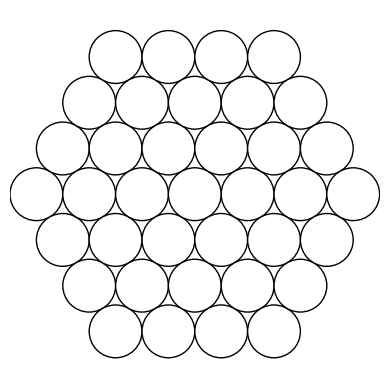

Python code for this plot:
import matplotlib.pyplot as plt
import numpy as np

def hex_rings(rings, circle_radius=1):
    """
    Draws a central circle and concentric hexagonal rings.
    
    The center is at (0,0) and the pattern is based on axial coordinates (q, r)
    with the conversion:
        x = 2*q + r
        y = sqrt(3)*r
    so that the distance between touching circles is 2.
    
    For rings == 3, you get the center plus 3 rings with counts 6, 12, and 18 circles.
    """
    fig, ax = plt.subplots()
    ax.set_aspect('equal')
    
    # Store circles for event handling
    circles = []
    
    # Iterate over axial coordinates in the hexagon of radius "rings"
    for q in range(-rings, rings + 1):
        # r is bounded such that q, r, and s == (-q-r) satisfy hex distance <= rings.
        r_min = max(-rings, -q - rings)
        r_max = min(rings, -q + rings)
        for r in range(r_min, r_max + 1):
            # Compute hex distance (ring number) using axial coordinates.
            d = max(abs(q), abs(r), abs(q + r))
            if d <= rings:
                # Convert axial (q, r) to Cartesian coordinates using our basis:
                # v1 = (2, 0) and v2 = (1, sqrt(3))
                x = 2 * q + r
                y = np.sqrt(3) * r
                circle = plt.Circle((x, y), circle_radius,
                                    facecolor='white', edgecolor='black')
                ax.add_patch(circle)
                circles.append(circle)
    
    # Set the limits to provide a margin around the pattern
    margin = 2 * rings + 1
    ax.set_xlim(-margin, margin)
    ax.set_ylim(-margin, margin)
    
    def on_click(event):
        for circle in circles:
            contains, _ = circle.contains(event)
            if contains:
                current_color = circle.get_facecolor()
                if current_color == (1.0, 1.0, 1.0, 1.0):  # white
                    new_color = 'black'
                elif current_color == (0.0, 0.0, 0.0, 1.0):  # black
                    new_color = 'gray'
                else:  # gray
                    new_color = 'white'
                circle.set_facecolor(new_color)
                fig.canvas.draw_idle()
                break

    fig.canvas.mpl_connect('button_press_event', on_click)
    plt.axis('off')
    plt.show()

# Draw the hexagonally packed circles: center + 3 rings (6, 12, 18 circles respectively)
hex_rings(3, circle_radius=1)